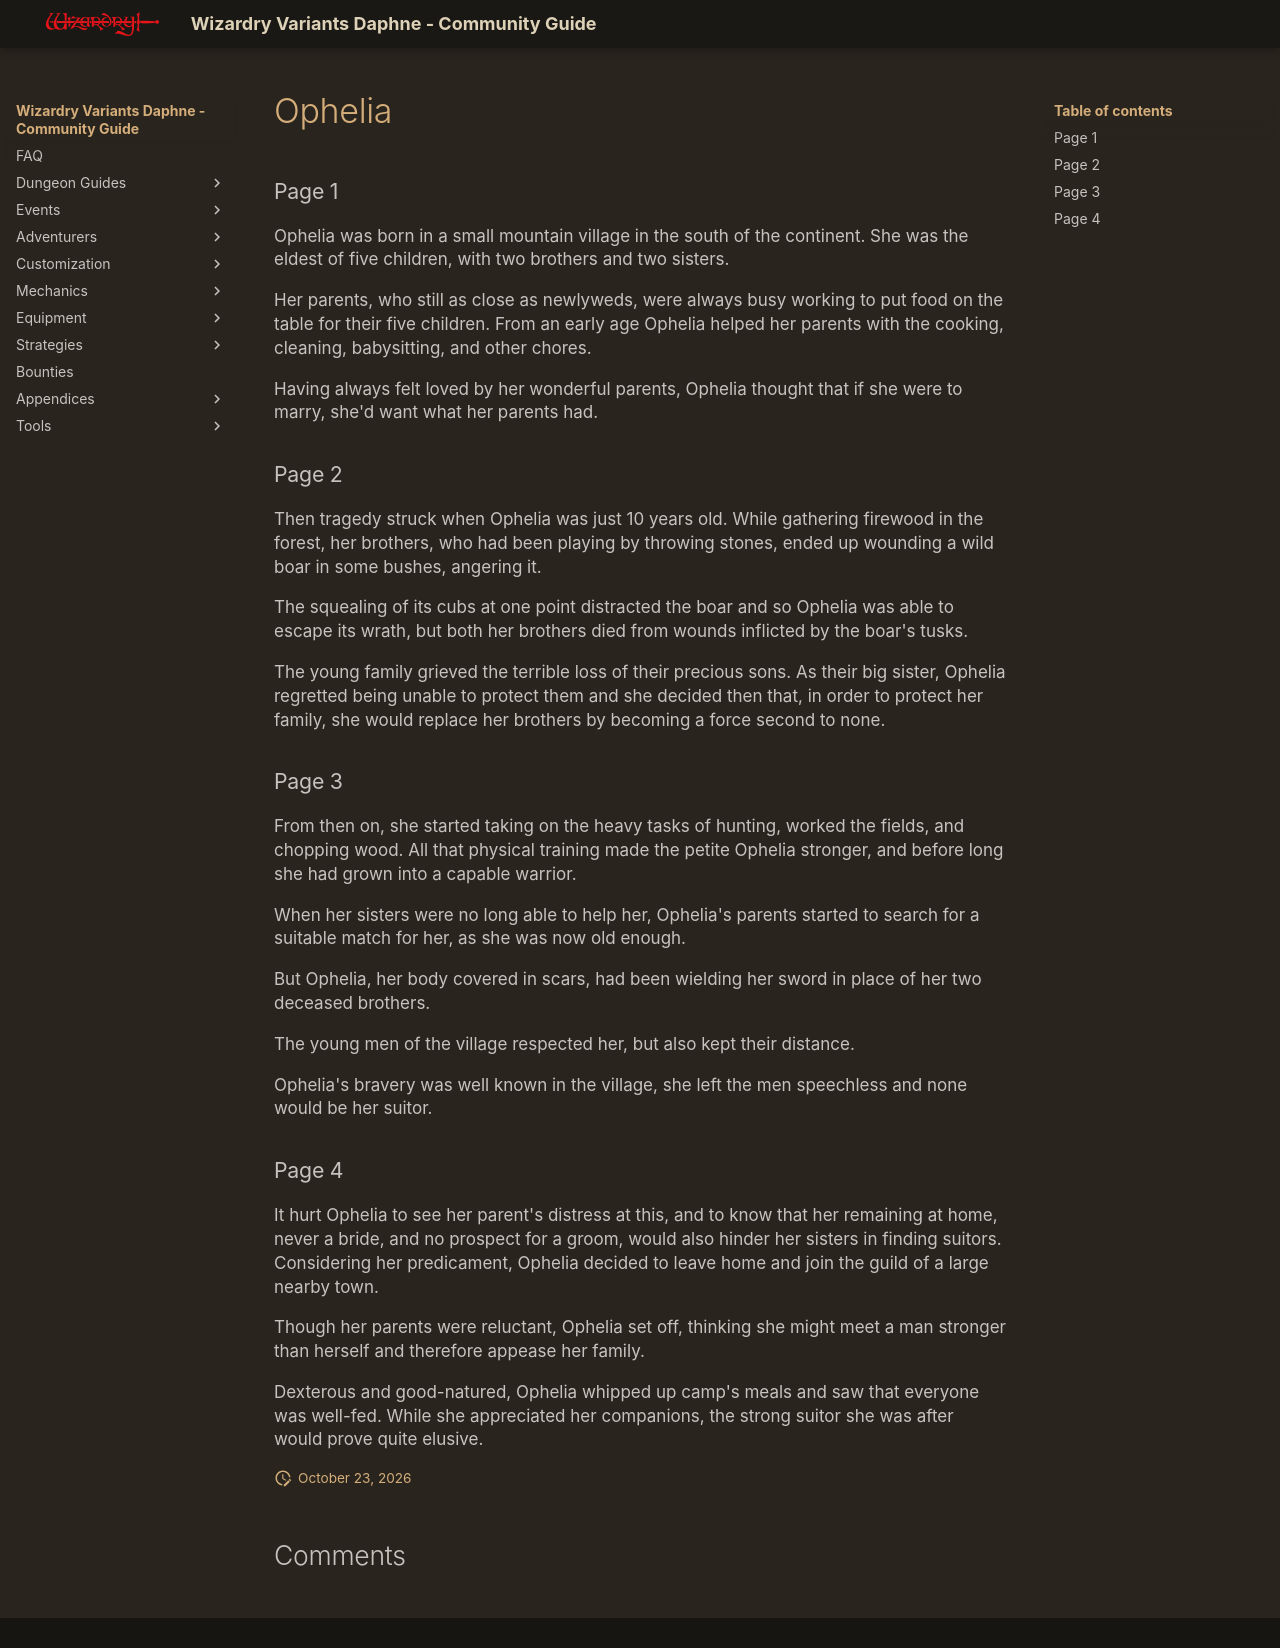

repository: itsnicksia/wizardry-daphne-guide · page: adventurers/general-adventurers/life-stories/Ophelia/index.html · generator: mkdocs

### Page 1  
Ophelia was born in a small mountain village in the south of the continent. She was the eldest of five children, with two brothers and two sisters.

Her parents, who still as close as newlyweds, were always busy working to put food on the table for their five children. From an early age Ophelia helped her parents with the cooking, cleaning, babysitting, and other chores.

Having always felt loved by her wonderful parents, Ophelia thought that if she were to marry, she'd want what her parents had.

### Page 2  
Then tragedy struck when Ophelia was just 10 years old. While gathering firewood in the forest, her brothers, who had been playing by throwing stones, ended up wounding a wild boar in some bushes, angering it.

The squealing of its cubs at one point distracted the boar and so Ophelia was able to escape its wrath, but both her brothers died from wounds inflicted by the boar's tusks.

The young family grieved the terrible loss of their precious sons. As their big sister, Ophelia regretted being unable to protect them and she decided then that, in order to protect her family, she would replace her brothers by becoming a force second to none.

### Page 3  
From then on, she started taking on the heavy tasks of hunting, worked the fields, and chopping wood. All that physical training made the petite Ophelia stronger, and before long she had grown into a capable warrior.

When her sisters were no long able to help her, Ophelia's parents started to search for a suitable match for her, as she was now old enough.

But Ophelia, her body covered in scars, had been wielding her sword in place of her two deceased brothers.

The young men of the village respected her, but also kept their distance.

Ophelia's bravery was well known in the village, she left the men speechless and none would be her suitor.

### Page 4  
It hurt Ophelia to see her parent's distress at this, and to know that her remaining at home, never a bride, and no prospect for a groom, would also hinder her sisters in finding suitors. Considering her predicament, Ophelia decided to leave home and join the guild of a large nearby town.

Though her parents were reluctant, Ophelia set off, thinking she might meet a man stronger than herself and therefore appease her family.

Dexterous and good-natured, Ophelia whipped up camp's meals and saw that everyone was well-fed. While she appreciated her companions, the strong suitor she was after would prove quite elusive.
